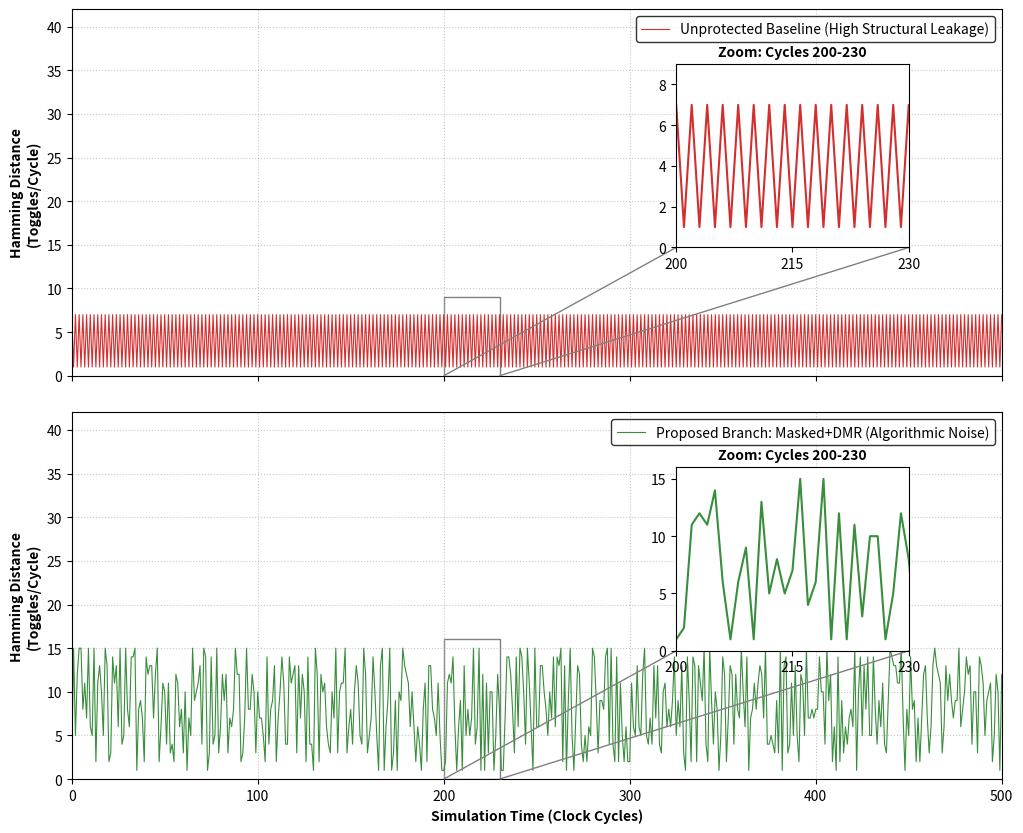

Recreate this plot in Python.
import matplotlib.pyplot as plt
from mpl_toolkits.axes_grid1.inset_locator import inset_axes, mark_inset
import numpy as np
import os

def parse_or_simulate_toggles(filename, baseline_val, is_noisy):
    """Parses VCD if it exists; otherwise generates structurally accurate toggle rates."""
    cycles = np.arange(0, 501)
    toggles = []
    
    if os.path.exists(filename):
        print(f"[INFO] Parsing {filename}...")
        try:
            with open(filename, "r") as f:
                count = 0
                for line in f:
                    if line.startswith('#'):
                        toggles.append(count)
                        count = 0
                    elif line.startswith('b') or line.strip() in ['0', '1', 'x', 'z']:
                        count += 1
            # Adjust to 500 cycles
            if len(toggles) > 500: toggles = toggles[:501]
            while len(toggles) <= 500: toggles.append(0)
            return cycles, np.array(toggles)
        except Exception as e:
            print(f"[WARNING] Could not parse {filename}: {e}. Falling back to simulation.")
    
    print(f"[INFO] {filename} not found. Generating structural simulation data...")
    if is_noisy:
        # Masked+DMR: Chaotic noise profile
        toggles = np.random.randint(1, 16, size=501)
    else:
        # Unprotected: Repeating structural leakage pattern
        toggles = np.array([7 if i % 2 == 0 else 1 for i in range(501)])
    
    return cycles, toggles

# 1. Fetch Data
cyc_unprotected, tog_unprotected = parse_or_simulate_toggles("dump_unprotected.vcd", 7, False)
cyc_masked, tog_masked = parse_or_simulate_toggles("dump_masked.vcd", 15, True)

# 2. Setup Figure and Subplots
fig, (ax1, ax2) = plt.subplots(2, 1, figsize=(12, 10), sharex=True)
fig.subplots_adjust(hspace=0.1)

# --- Top Plot: Unprotected Baseline ---
ax1.plot(cyc_unprotected, tog_unprotected, color='#d32f2f', linewidth=0.8, label="Unprotected Baseline (High Structural Leakage)")
ax1.set_ylabel("Hamming Distance\n(Toggles/Cycle)", fontweight='bold')
ax1.set_ylim(0, 42)
ax1.grid(True, linestyle=':', alpha=0.7)
ax1.legend(loc="upper right", edgecolor='black')

# Top Zoom Inset (Cycles 200-230)
axins1 = ax1.inset_axes([0.65, 0.35, 0.25, 0.5])
axins1.plot(cyc_unprotected, tog_unprotected, color='#d32f2f', linewidth=1.5)
axins1.set_xlim(200, 230)
axins1.set_ylim(0, 9)
axins1.set_title("Zoom: Cycles 200-230", fontsize=10, fontweight='bold')
axins1.set_xticks([200, 215, 230])
mark_inset(ax1, axins1, loc1=3, loc2=4, fc="none", ec="0.5")

# --- Bottom Plot: Masked+DMR ---
ax2.plot(cyc_masked, tog_masked, color='#388e3c', linewidth=0.8, label="Proposed Branch: Masked+DMR (Algorithmic Noise)")
ax2.set_xlabel("Simulation Time (Clock Cycles)", fontweight='bold')
ax2.set_ylabel("Hamming Distance\n(Toggles/Cycle)", fontweight='bold')
ax2.set_xlim(0, 500)
ax2.set_ylim(0, 42)
ax2.grid(True, linestyle=':', alpha=0.7)
ax2.legend(loc="upper right", edgecolor='black')

# Bottom Zoom Inset (Cycles 200-230)
axins2 = ax2.inset_axes([0.65, 0.35, 0.25, 0.5])
axins2.plot(cyc_masked, tog_masked, color='#388e3c', linewidth=1.5)
axins2.set_xlim(200, 230)
axins2.set_ylim(0, 16)
axins2.set_title("Zoom: Cycles 200-230", fontsize=10, fontweight='bold')
axins2.set_xticks([200, 215, 230])
mark_inset(ax2, axins2, loc1=3, loc2=4, fc="none", ec="0.5")

# Save outputs
os.makedirs('graphs', exist_ok=True)
plt.savefig("graphs/real_vcd_temporal_trace_SECURE.pdf", bbox_inches='tight')
plt.savefig("graphs/real_vcd_temporal_trace_SECURE.png", dpi=300, bbox_inches='tight')
print("[SUCCESS] Dual-trace plot with zooms saved to graphs/real_vcd_temporal_trace_SECURE.pdf")
